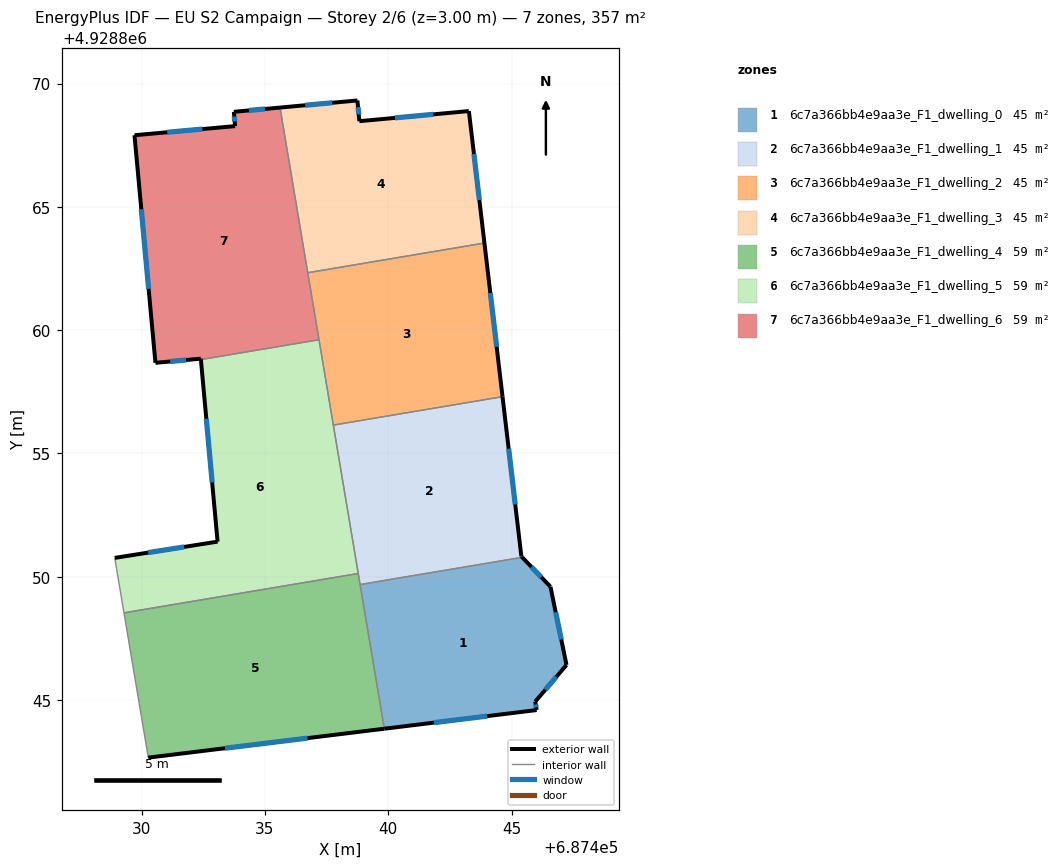
=== STOREY PLAN SPEC (per zone: floor XY polygon, exterior-wall plan segments, windows/doors) ===
zone 1: 6c7a366bb4e9aa3e_F1_dwelling_0  (44.6 m²)
  floor: (687446.58, 4928849.59) (687447.23, 4928846.42) (687445.96, 4928844.93) (687446.02, 4928844.59) (687439.84, 4928843.84) (687438.86, 4928849.68) (687445.43, 4928850.79)
  exterior wall: (687446.02, 4928844.59) – (687445.96, 4928844.93)  [0.3 m]
    window: (687446.00, 4928844.71) – (687445.98, 4928844.82)  [0.1 m²]
  exterior wall: (687439.84, 4928843.84) – (687446.02, 4928844.59)  [6.2 m]
    window: (687441.85, 4928844.08) – (687444.01, 4928844.35)  [2.3 m²]
  exterior wall: (687446.58, 4928849.59) – (687445.43, 4928850.79)  [1.7 m]
    window: (687446.21, 4928849.98) – (687445.81, 4928850.40)  [0.6 m²]
  exterior wall: (687447.23, 4928846.42) – (687446.58, 4928849.59)  [3.2 m]
    window: (687447.02, 4928847.46) – (687446.79, 4928848.56)  [1.2 m²]
  exterior wall: (687445.96, 4928844.93) – (687447.23, 4928846.42)  [2.0 m]
    window: (687446.37, 4928845.42) – (687446.82, 4928845.94)  [0.7 m²]
  interior walls: 2
zone 2: 6c7a366bb4e9aa3e_F1_dwelling_1  (44.6 m²)
  floor: (687444.64, 4928857.30) (687445.40, 4928850.83) (687445.43, 4928850.79) (687438.86, 4928849.68) (687437.77, 4928856.15)
  exterior wall: (687445.40, 4928850.83) – (687444.64, 4928857.30)  [6.5 m]
    window: (687445.15, 4928852.93) – (687444.88, 4928855.20)  [2.4 m²]
  exterior wall: (687445.43, 4928850.79) – (687445.40, 4928850.83)  [0.1 m]
  interior walls: 4
zone 3: 6c7a366bb4e9aa3e_F1_dwelling_2  (44.6 m²)
  floor: (687443.90, 4928863.53) (687444.64, 4928857.30) (687437.77, 4928856.15) (687436.74, 4928862.33)
  exterior wall: (687444.64, 4928857.30) – (687443.90, 4928863.53)  [6.3 m]
    window: (687444.40, 4928859.33) – (687444.14, 4928861.51)  [2.3 m²]
  interior walls: 4
zone 4: 6c7a366bb4e9aa3e_F1_dwelling_3  (44.6 m²)
  floor: (687443.27, 4928868.88) (687443.90, 4928863.53) (687436.74, 4928862.33) (687435.61, 4928869.03) (687438.75, 4928869.32) (687438.83, 4928868.47)
  exterior wall: (687438.75, 4928869.32) – (687435.61, 4928869.03)  [3.2 m]
    window: (687437.73, 4928869.22) – (687436.63, 4928869.12)  [1.2 m²]
  exterior wall: (687438.83, 4928868.47) – (687438.75, 4928869.32)  [0.8 m]
    window: (687438.80, 4928868.75) – (687438.78, 4928869.04)  [0.3 m²]
  exterior wall: (687443.27, 4928868.88) – (687438.83, 4928868.47)  [4.5 m]
    window: (687441.83, 4928868.75) – (687440.27, 4928868.61)  [1.6 m²]
  exterior wall: (687443.90, 4928863.53) – (687443.27, 4928868.88)  [5.4 m]
    window: (687443.70, 4928865.27) – (687443.48, 4928867.14)  [2.0 m²]
  interior walls: 2
zone 5: 6c7a366bb4e9aa3e_F1_dwelling_4  (59.4 m²)
  floor: (687438.78, 4928850.13) (687439.84, 4928843.84) (687430.27, 4928842.67) (687429.28, 4928848.54)
  exterior wall: (687430.27, 4928842.67) – (687439.84, 4928843.84)  [9.6 m]
    window: (687433.38, 4928843.05) – (687436.73, 4928843.46)  [3.5 m²]
  interior walls: 4
zone 6: 6c7a366bb4e9aa3e_F1_dwelling_5  (59.4 m²)
  floor: (687437.19, 4928859.61) (687438.78, 4928850.13) (687429.28, 4928848.54) (687428.91, 4928850.76) (687433.08, 4928851.42) (687432.40, 4928858.81)
  exterior wall: (687433.08, 4928851.42) – (687428.91, 4928850.76)  [4.2 m]
    window: (687431.72, 4928851.21) – (687430.27, 4928850.98)  [1.5 m²]
  exterior wall: (687432.40, 4928858.81) – (687433.08, 4928851.42)  [7.4 m]
    window: (687432.62, 4928856.41) – (687432.86, 4928853.83)  [2.7 m²]
  interior walls: 5
zone 7: 6c7a366bb4e9aa3e_F1_dwelling_6  (59.4 m²)
  floor: (687435.61, 4928869.03) (687437.19, 4928859.61) (687432.40, 4928858.81) (687432.40, 4928858.84) (687430.56, 4928858.67) (687429.71, 4928867.91) (687433.79, 4928868.28) (687433.74, 4928868.86)
  exterior wall: (687433.79, 4928868.28) – (687429.71, 4928867.91)  [4.1 m]
    window: (687432.46, 4928868.15) – (687431.04, 4928868.03)  [1.5 m²]
  exterior wall: (687433.74, 4928868.86) – (687433.79, 4928868.28)  [0.6 m]
    window: (687433.76, 4928868.67) – (687433.77, 4928868.46)  [0.2 m²]
  exterior wall: (687435.61, 4928869.03) – (687433.74, 4928868.86)  [1.9 m]
    window: (687435.00, 4928868.97) – (687434.35, 4928868.91)  [0.7 m²]
  exterior wall: (687432.40, 4928858.84) – (687432.40, 4928858.81)  [0.0 m]
  exterior wall: (687430.56, 4928858.67) – (687432.40, 4928858.84)  [1.8 m]
    window: (687431.16, 4928858.73) – (687431.80, 4928858.79)  [0.7 m²]
  exterior wall: (687429.71, 4928867.91) – (687430.56, 4928858.67)  [9.3 m]
    window: (687429.99, 4928864.90) – (687430.28, 4928861.68)  [3.4 m²]
  interior walls: 3

=== DERIVED (storey summary) ===
Building: EU S2 Campaign
Storey: 2 of 6  (floor level z = 3.00 m)
Storey gross floor area: 356.5 m²
Zones on this storey: 7
  - 6c7a366bb4e9aa3e_F1_dwelling_0: floor 44.6 m²; exterior wall 13.4 m (40.3 m²); 5 window(s) 4.9 m²; WWR 12.2%
  - 6c7a366bb4e9aa3e_F1_dwelling_1: floor 44.6 m²; exterior wall 6.6 m (19.7 m²); 1 window(s) 2.4 m²; WWR 12.1%
  - 6c7a366bb4e9aa3e_F1_dwelling_2: floor 44.6 m²; exterior wall 6.3 m (18.8 m²); 1 window(s) 2.3 m²; WWR 12.2%
  - 6c7a366bb4e9aa3e_F1_dwelling_3: floor 44.6 m²; exterior wall 13.8 m (41.5 m²); 4 window(s) 5.1 m²; WWR 12.2%
  - 6c7a366bb4e9aa3e_F1_dwelling_4: floor 59.4 m²; exterior wall 9.6 m (28.9 m²); 1 window(s) 3.5 m²; WWR 12.2%
  - 6c7a366bb4e9aa3e_F1_dwelling_5: floor 59.4 m²; exterior wall 11.6 m (34.9 m²); 2 window(s) 4.3 m²; WWR 12.2%
  - 6c7a366bb4e9aa3e_F1_dwelling_6: floor 59.4 m²; exterior wall 17.7 m (53.1 m²); 5 window(s) 6.5 m²; WWR 12.2%
Zone adjacency (shared interzone walls):
  - 6c7a366bb4e9aa3e_F1_dwelling_0 ↔ 6c7a366bb4e9aa3e_F1_dwelling_1
  - 6c7a366bb4e9aa3e_F1_dwelling_0 ↔ 6c7a366bb4e9aa3e_F1_dwelling_4
  - 6c7a366bb4e9aa3e_F1_dwelling_1 ↔ 6c7a366bb4e9aa3e_F1_dwelling_2
  - 6c7a366bb4e9aa3e_F1_dwelling_1 ↔ 6c7a366bb4e9aa3e_F1_dwelling_4
  - 6c7a366bb4e9aa3e_F1_dwelling_1 ↔ 6c7a366bb4e9aa3e_F1_dwelling_5
  - 6c7a366bb4e9aa3e_F1_dwelling_2 ↔ 6c7a366bb4e9aa3e_F1_dwelling_3
  - 6c7a366bb4e9aa3e_F1_dwelling_2 ↔ 6c7a366bb4e9aa3e_F1_dwelling_5
  - 6c7a366bb4e9aa3e_F1_dwelling_2 ↔ 6c7a366bb4e9aa3e_F1_dwelling_6
  - 6c7a366bb4e9aa3e_F1_dwelling_3 ↔ 6c7a366bb4e9aa3e_F1_dwelling_6
  - 6c7a366bb4e9aa3e_F1_dwelling_4 ↔ 6c7a366bb4e9aa3e_F1_dwelling_5
  - 6c7a366bb4e9aa3e_F1_dwelling_5 ↔ 6c7a366bb4e9aa3e_F1_dwelling_6